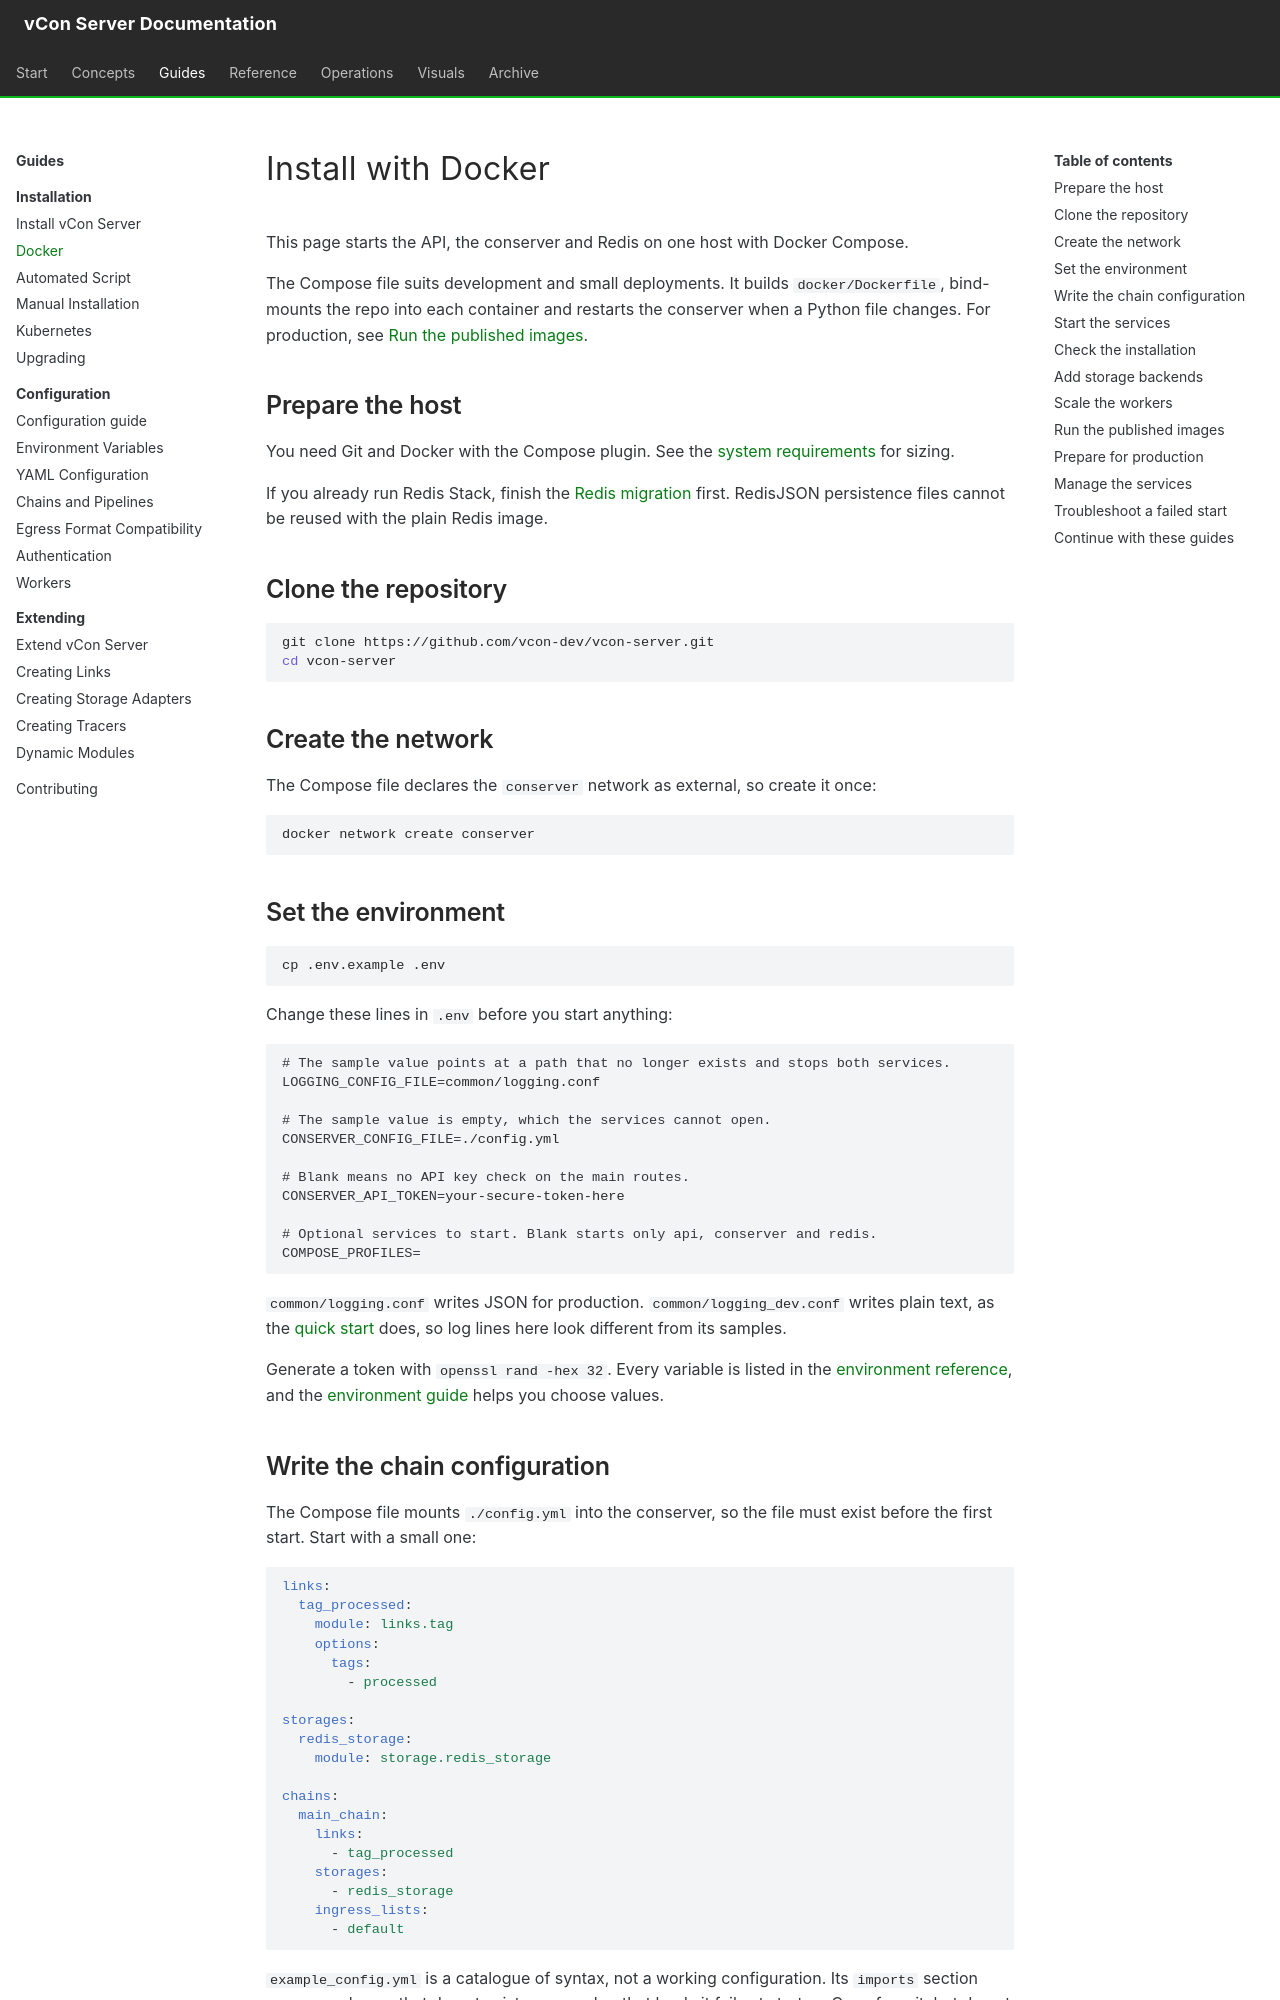

repository: vcon-dev/vcon-server · page: installation/docker/index.html · generator: mkdocs

# Install with Docker

This page starts the API, the conserver and Redis on one host with Docker Compose.

The Compose file suits development and small deployments. It builds `docker/Dockerfile`, bind-mounts the repo into each container and restarts the conserver when a Python file changes. For production, see [Run the published images](#run-the-published-images).

## Prepare the host

You need Git and Docker with the Compose plugin. See the [system requirements](../getting-started/requirements.md) for sizing.

If you already run Redis Stack, finish the [Redis migration](redis-migration.md) first. RedisJSON persistence files cannot be reused with the plain Redis image.

## Clone the repository

```bash
git clone https://github.com/vcon-dev/vcon-server.git
cd vcon-server
```

## Create the network

The Compose file declares the `conserver` network as external, so create it once:

```bash
docker network create conserver
```

## Set the environment

```bash
cp .env.example .env
```

Change these lines in `.env` before you start anything:

```bash
# The sample value points at a path that no longer exists and stops both services.
LOGGING_CONFIG_FILE=common/logging.conf

# The sample value is empty, which the services cannot open.
CONSERVER_CONFIG_FILE=./config.yml

# Blank means no API key check on the main routes.
CONSERVER_API_TOKEN=your-secure-token-here

# Optional services to start. Blank starts only api, conserver and redis.
COMPOSE_PROFILES=
```

`common/logging.conf` writes JSON for production. `common/logging_dev.conf` writes plain text, as the [quick start](../getting-started/quick-start.md) does, so log lines here look different from its samples.

Generate a token with `openssl rand -hex 32`. Every variable is listed in the [environment reference](../reference/environment.md), and the [environment guide](../configuration/environment-variables.md) helps you choose values.

## Write the chain configuration

The Compose file mounts `./config.yml` into the conserver, so the file must exist before the first start. Start with a small one:

```yaml
links:
  tag_processed:
    module: links.tag
    options:
      tags:
        - processed

storages:
  redis_storage:
    module: storage.redis_storage

chains:
  main_chain:
    links:
      - tag_processed
    storages:
      - redis_storage
    ingress_lists:
      - default
```

`example_config.yml` is a catalogue of syntax, not a working configuration. Its `imports` section names packages that do not exist, so a worker that loads it fails at startup. Copy from it, but do not run it as it stands.

See [YAML configuration](../configuration/yaml-configuration.md) to build your own.

## Start the services

```bash
docker compose up -d --build
```
